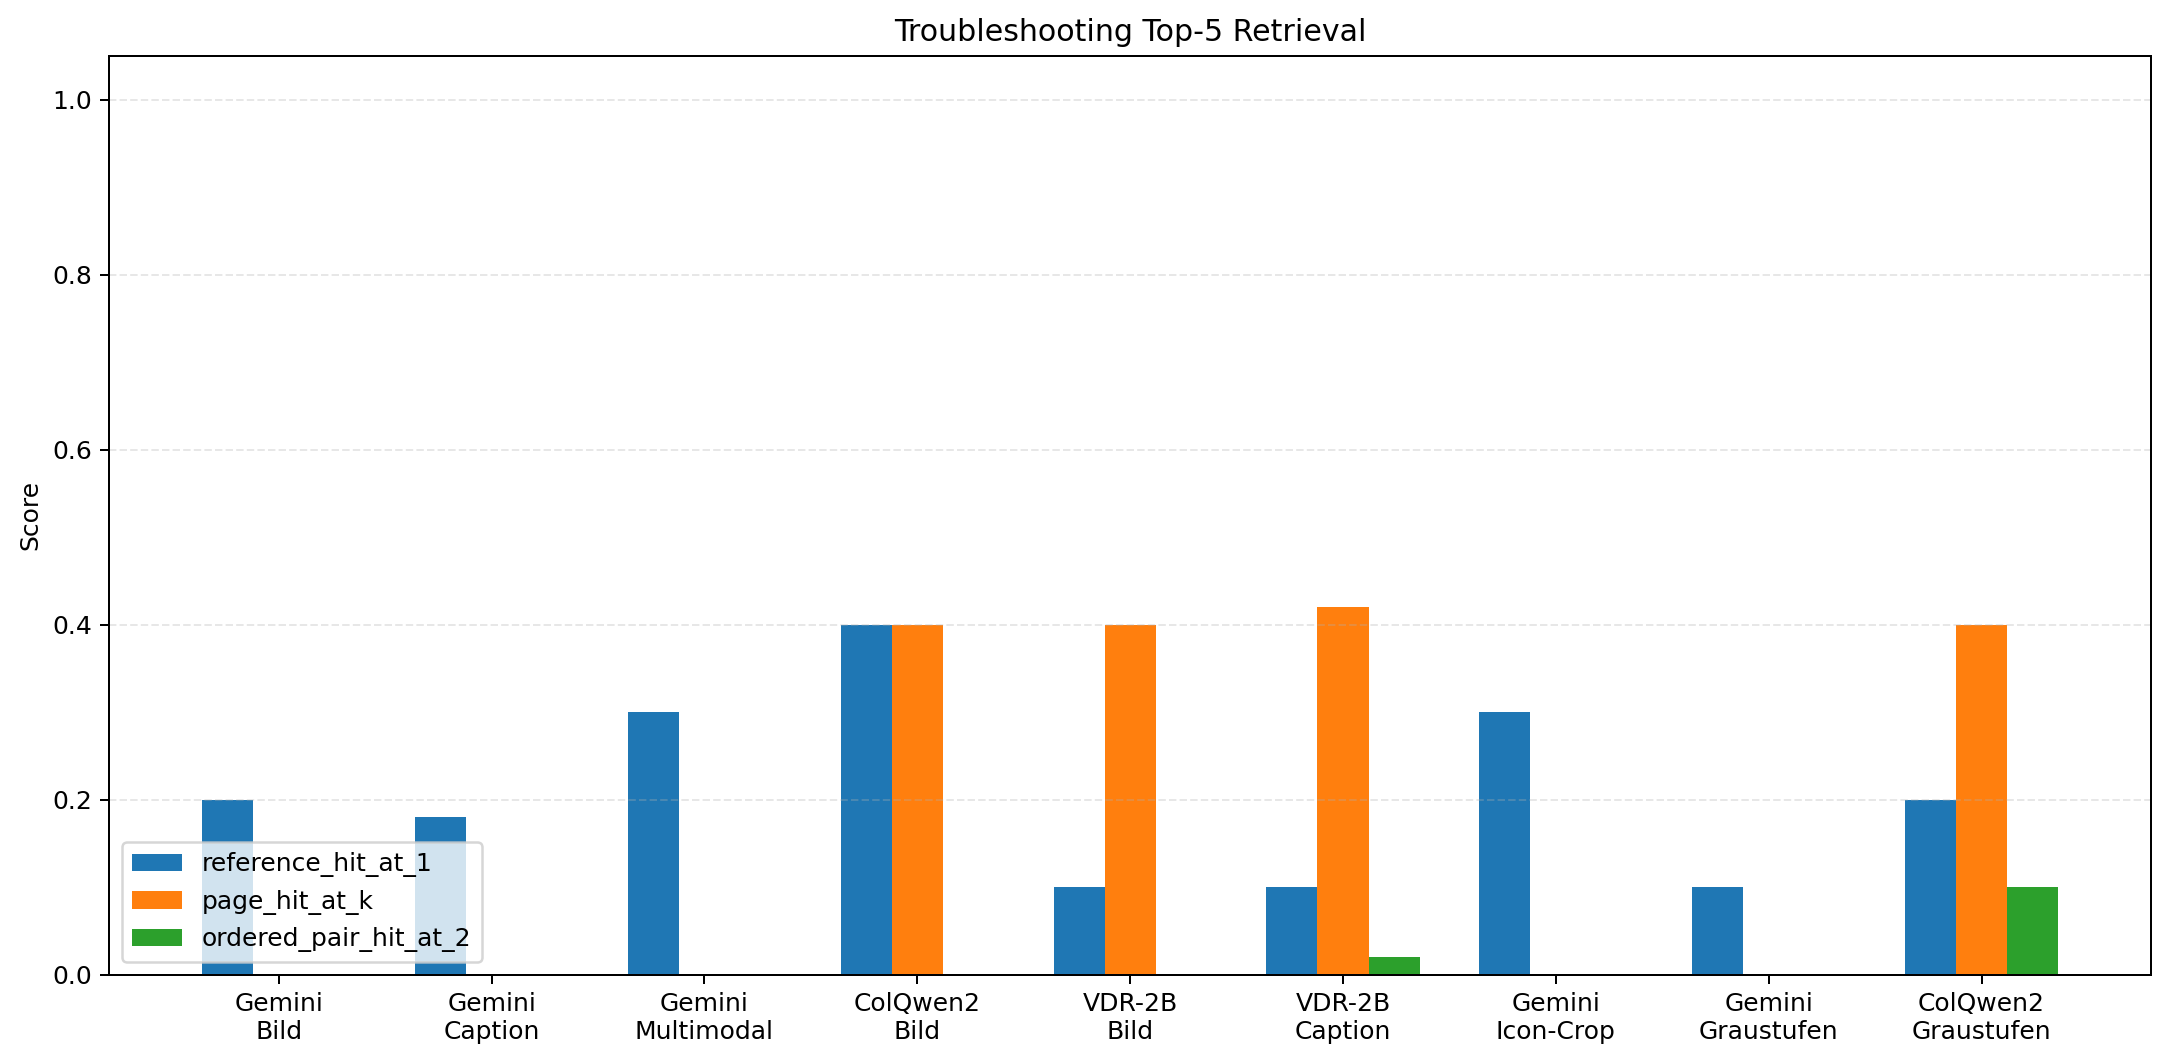

The data file committed next to this chart (first rows):
run, backend, variant, source_csv, query_count, hit_rate_at_5, mrr, ndcg_at_5, reference_hit_at_1, reference_hit_at_k, page_hit_at_k, ordered_pair_hit_at_2
gemini_image_5x, Gemini Embedding 2, Direkte Bild-Query, outputs/troubleshooting_gemini/mlflow_it…, 10, 0.8000, 0.4200, 0.3157, 0.2000, 0.8000, 0.0000, 0.0000
gemini_caption_5x, Gemini Embedding 2, GPT-5.4-Mini Caption als Text-Query, outputs/troubleshooting_gemini/mlflow_it…, 10, 0.9000, 0.4457, 0.3426, 0.1800, 0.9000, 0.0000, 0.0000
gemini_multimodal_5x, Gemini Embedding 2, Bild plus fester Hilfetext, outputs/troubleshooting_gemini/mlflow_it…, 10, 0.7000, 0.4417, 0.3104, 0.3000, 0.7000, 0.0000, 0.0000
colqwen2_image_5x, ColQwen2 MaxSim, Direkte Bild-Query, outputs/troubleshooting_colqwen2/mlflow_…, 10, 0.7000, 0.5033, 0.3911, 0.4000, 0.5000, 0.4000, 0.0000
vdr_2b_image_5x, VDR-2B-Multi, Direkte Bild-Query, outputs/troubleshooting_vdr_2b_multi/mlf…, 10, 0.7000, 0.2867, 0.2949, 0.1000, 0.5000, 0.4000, 0.0000
vdr_2b_caption_5x, VDR-2B-Multi, GPT-5.4-Mini Caption als Text-Query, outputs/troubleshooting_vdr_2b_multi/mlf…, 10, 0.7600, 0.3217, 0.3098, 0.1000, 0.5000, 0.4200, 0.0200
gemini_icon_only_crop_top5, Gemini Embedding 2, Icon-Crop Referenzen, reguläre Query-Bil…, outputs/troubleshooting_gemini/collectio…, 10, 0.9000, 0.5367, 0.3850, 0.3000, 0.9000, 0.0000, 0.0000
gemini_grayscale_top5, Gemini Embedding 2, Graustufen-Query-Bilder, outputs/troubleshooting_gemini/grayscale…, 10, 0.8000, 0.3317, 0.2738, 0.1000, 0.8000, 0.0000, 0.0000
colqwen2_grayscale_top5, ColQwen2 MaxSim, Graustufen-Query-Bilder, outputs/troubleshooting_colqwen2/graysca…, 10, 0.8000, 0.5000, 0.4179, 0.2000, 0.6000, 0.4000, 0.1000
